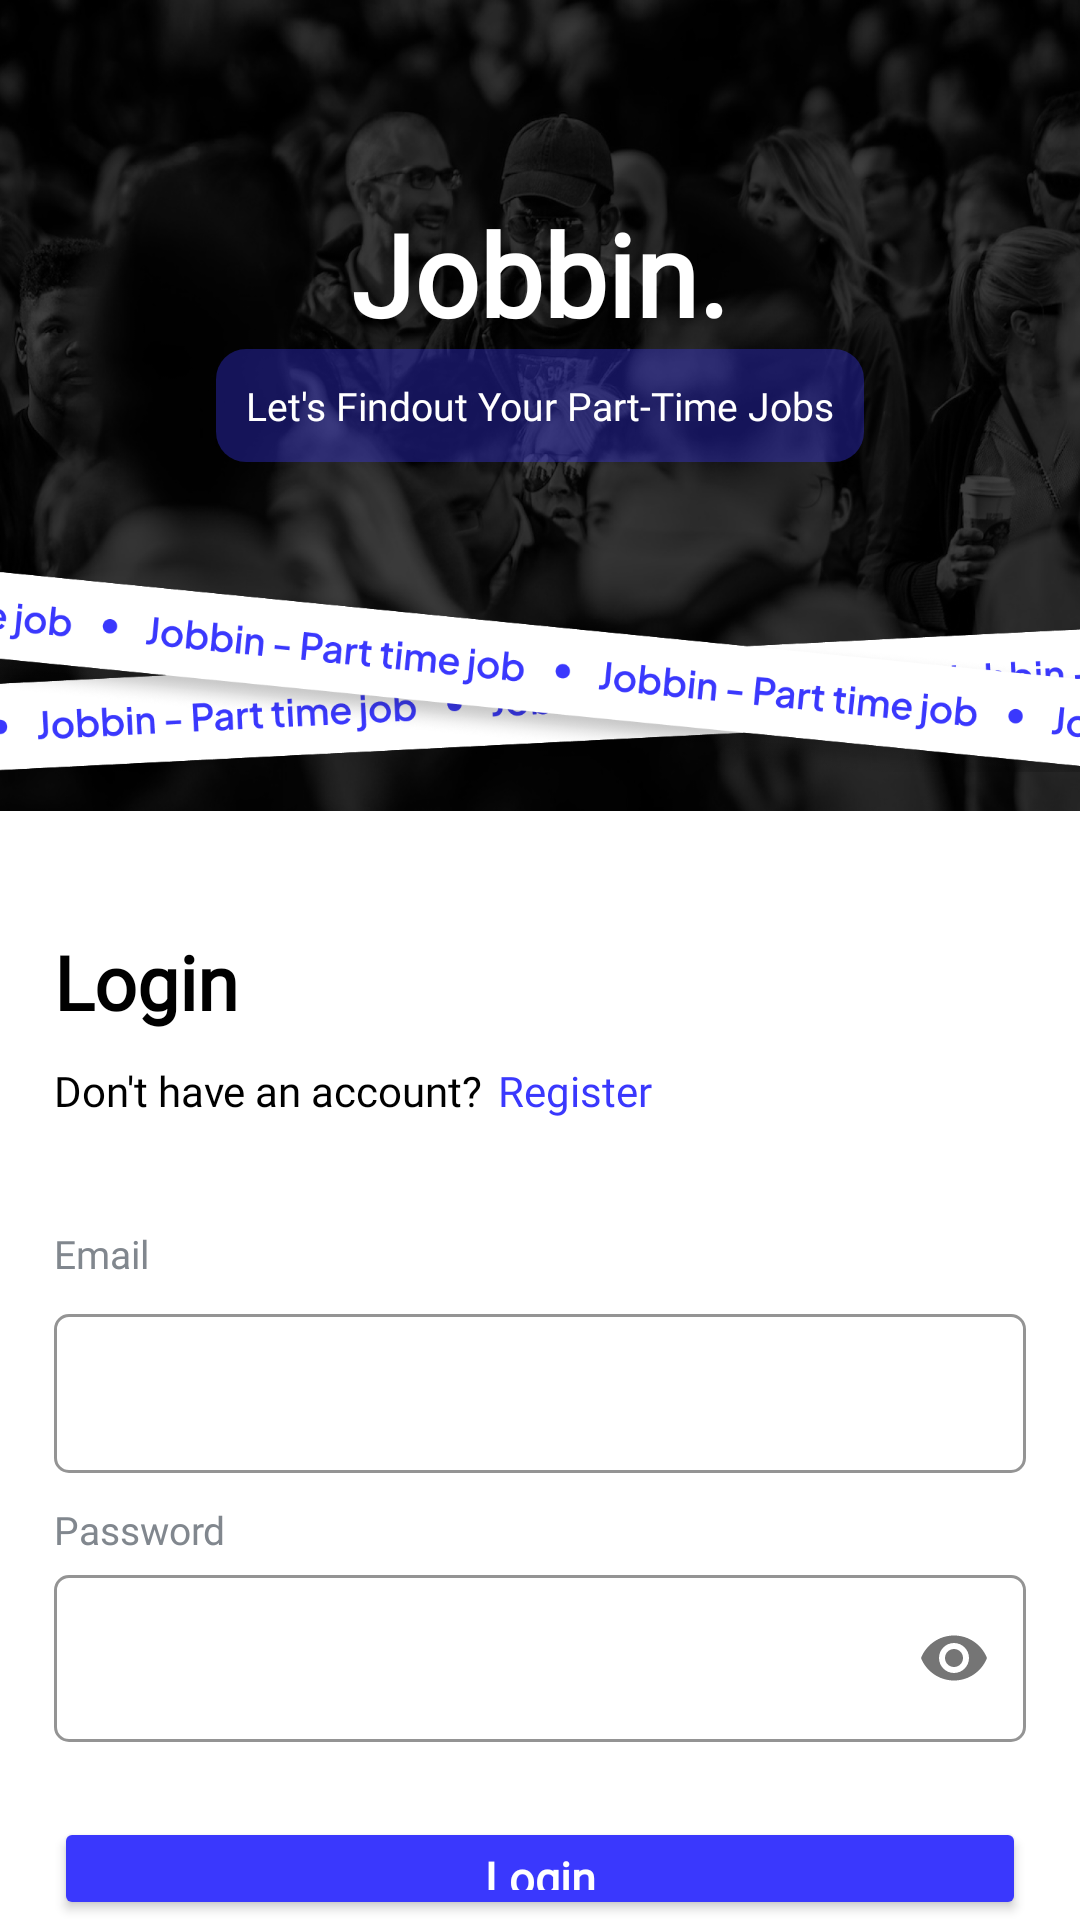

Produce the Android XML layout that renders to this screen, including the resource entries it uses.
<!-- AndroidManifest.xml: application theme Theme.Jobbin -->
<!-- res/layout/activity_login.xml -->
<?xml version="1.0" encoding="utf-8"?>
<LinearLayout xmlns:android="http://schemas.android.com/apk/res/android"
    xmlns:app="http://schemas.android.com/apk/res-auto"
    xmlns:tools="http://schemas.android.com/tools"
    android:layout_width="match_parent"
    android:layout_height="match_parent"
    android:background="@color/black"
    android:orientation="vertical">

    <LinearLayout
        android:layout_width="wrap_content"
        android:layout_height="300dp"
        android:background="@drawable/image_login"
        android:gravity="center"
        android:orientation="vertical">

        <TextView
            android:layout_width="wrap_content"
            android:layout_height="wrap_content"
            android:layout_marginTop="40dp"
            android:fontFamily="@font/paytoneone"
            android:text="Jobbin."
            android:textColor="@color/white"
            android:textSize="38sp"
            android:textStyle="bold" />

        <LinearLayout
            android:layout_width="wrap_content"
            android:layout_height="wrap_content"
            android:layout_marginBottom="20dp"
            android:background="@drawable/back_biru_transparant">

            <TextView
                android:layout_width="wrap_content"
                android:layout_height="wrap_content"
                android:fontFamily="@font/plusjakarta"
                android:padding="10dp"
                android:text="Let's Findout Your Part-Time Jobs"
                android:textColor="@color/white"
                android:textSize="13sp" />
        </LinearLayout>

        <ImageView
            android:layout_width="match_parent"
            android:layout_height="100dp"
            android:src="@drawable/garis_polisi" />
    </LinearLayout>

    <LinearLayout
        android:layout_width="match_parent"
        android:layout_height="match_parent"
        android:layout_marginTop="-30dp"
        android:background="@color/white"
        android:orientation="vertical"
        android:paddingLeft="18dp"
        android:paddingTop="40dp"
        android:paddingRight="18dp">

        <TextView
            android:layout_width="wrap_content"
            android:layout_height="wrap_content"
            android:fontFamily="@font/plusjakarta"
            android:text="Login"
            android:textColor="@color/black"
            android:textSize="25sp"
            android:textStyle="bold" />

        <LinearLayout
            android:layout_width="match_parent"
            android:layout_height="wrap_content"
            android:orientation="horizontal">

            <TextView
                android:layout_width="wrap_content"
                android:layout_height="wrap_content"
                android:layout_marginTop="10dp"
                android:fontFamily="@font/plusjakarta"
                android:text="Don't have an account?"
                android:textColor="@color/black"
                android:textSize="14sp" />

            <TextView
                android:layout_width="wrap_content"
                android:layout_height="wrap_content"
                android:layout_marginStart="5dp"
                android:layout_marginTop="10dp"
                android:fontFamily="@font/plusjakarta"
                android:text="Register"
                android:textColor="@color/biru"
                android:textSize="14sp" />
        </LinearLayout>

        <TextView
            android:layout_width="match_parent"
            android:layout_height="wrap_content"
            android:layout_marginTop="36dp"
            android:fontFamily="@font/plusjakarta"
            android:text="Email"
            android:textColor="@color/abu"
            android:textSize="13sp" />

        <com.google.android.material.textfield.TextInputLayout
            style="@style/Widget.AppTheme.TextInputLayoutList"
            android:layout_width="match_parent"
            android:layout_height="wrap_content"
            android:layout_marginTop="5dp"
            android:background="@color/white"
            android:orientation="horizontal"
            app:boxStrokeColor="@color/abu">

            <com.google.android.material.textfield.TextInputEditText
                android:id="@+id/edt_email"
                android:layout_width="match_parent"
                android:layout_height="wrap_content"
                android:fontFamily="@font/plusjakarta"
                android:inputType="textEmailAddress"
                android:paddingStart="10dp"
                android:textSize="14sp" />

        </com.google.android.material.textfield.TextInputLayout>

        <TextView
            android:layout_width="match_parent"
            android:layout_height="wrap_content"
            android:layout_marginTop="10dp"
            android:fontFamily="@font/plusjakarta"
            android:text="Password"
            android:textColor="@color/abu"
            android:textSize="13sp" />

        <com.google.android.material.textfield.TextInputLayout
            style="@style/Widget.AppTheme.TextInputLayoutList"
            android:layout_width="match_parent"
            android:layout_height="wrap_content"
            android:background="@color/white"
            app:boxStrokeColor="@color/abu"
            app:passwordToggleEnabled="true">

            <com.google.android.material.textfield.TextInputEditText
                android:id="@+id/edt_password"
                android:layout_width="match_parent"
                android:layout_height="wrap_content"
                android:layout_marginTop="10dp"
                android:fontFamily="@font/plusjakarta"
                android:inputType="textPassword"
                android:paddingStart="10dp" />
        </com.google.android.material.textfield.TextInputLayout>

        <Button
            android:id="@+id/btn_login"
            android:layout_width="match_parent"
            android:layout_height="wrap_content"
            android:layout_marginTop="25dp"
            android:backgroundTint="@color/biru"
            android:fontFamily="@font/plusjakarta"
            android:text="Login"
            android:textAllCaps="false"
            android:textSize="15sp"
            android:textColor="@color/white"
            android:textStyle="bold"/>

    </LinearLayout>

</LinearLayout>
<!-- resources referenced by this layout -->
<resources>
  <color name="abu">#81878E</color>
  <color name="biru">#3A38FD</color>
  <color name="black">#FF000000</color>
  <color name="white">#FFFFFFFF</color>
  <!-- drawable back_biru_transparant (drawable) -->
  <?xml version="1.0" encoding="utf-8"?>
  <shape android:shape="rectangle" xmlns:android="http://schemas.android.com/apk/res/android">
      <solid android:color="@color/tr_biru"/>
      <corners android:radius="10dp"/>
  </shape>
  <!-- drawable garis_polisi: png bitmap (drawable, 83934 bytes) -->
  <!-- drawable image_login: png bitmap (drawable, 505754 bytes) -->
  <style name="Widget.AppTheme.TextInputLayoutList" parent="Widget.MaterialComponents.TextInputLayout.OutlinedBox">
          <item name="hintTextAppearance">@style/Widget.AppTheme.TextInputLayoutList</item>
          <item name="boxStrokeColor">@color/abu</item>
          <item name="fontFamily">@font/plusjakarta</item>
          <item name="android:textSize">14sp</item>
          <item name="boxCornerRadiusBottomEnd">5dp</item>
          <item name="boxCornerRadiusBottomStart">5dp</item>
          <item name="boxCornerRadiusTopEnd">5dp</item>
          <item name="boxCornerRadiusTopStart">5dp</item>
      </style>
  <style name="Theme.Jobbin" parent="Theme.MaterialComponents.DayNight.NoActionBar">
          
          <item name="colorPrimary">@color/biru</item>
          <item name="colorPrimaryVariant">@color/biru</item>
          <item name="colorOnPrimary">@color/biru</item>
          
          <item name="colorSecondary">@color/biru</item>
          <item name="colorSecondaryVariant">@color/biru</item>
          <item name="colorOnSecondary">@color/biru</item>
          
          <item name="android:statusBarColor" tools:targetApi="l">@color/biru</item>
          
      </style>
  <color name="tr_biru">#593A38FD</color>
</resources>
